Dataset: data (GitHub, rakha-elctrnx/cnn-plant-disease). Classes: diseased, healthy.

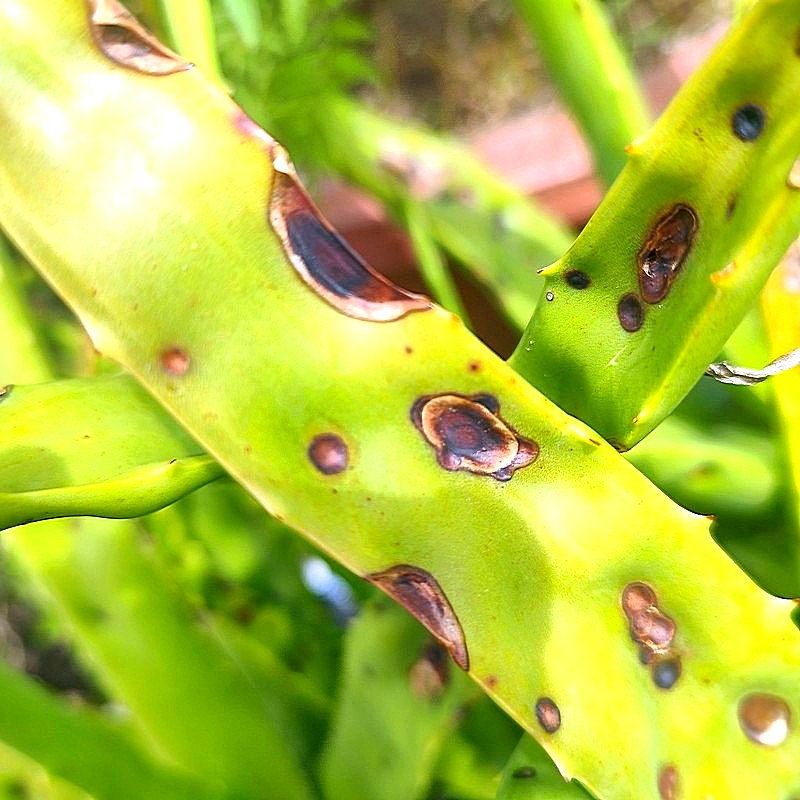
Label: diseased

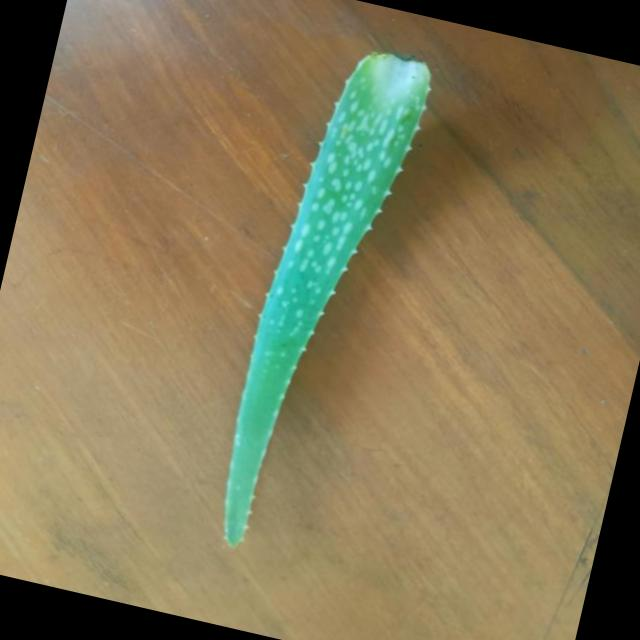
Label: healthy

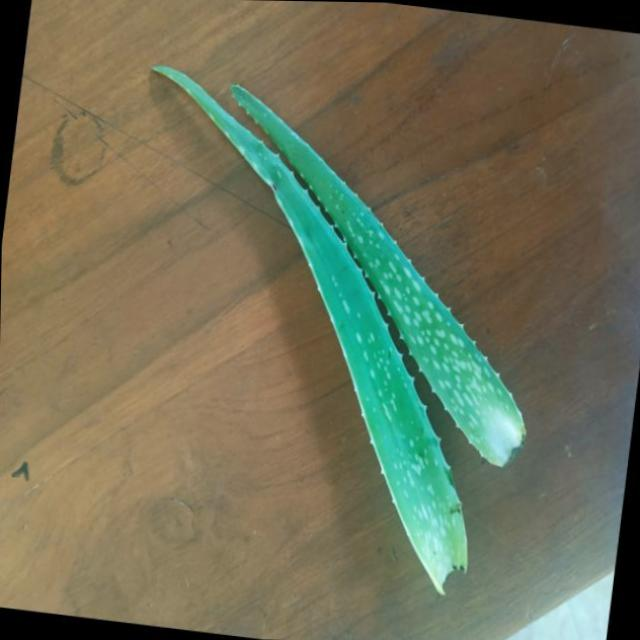
Label: healthy

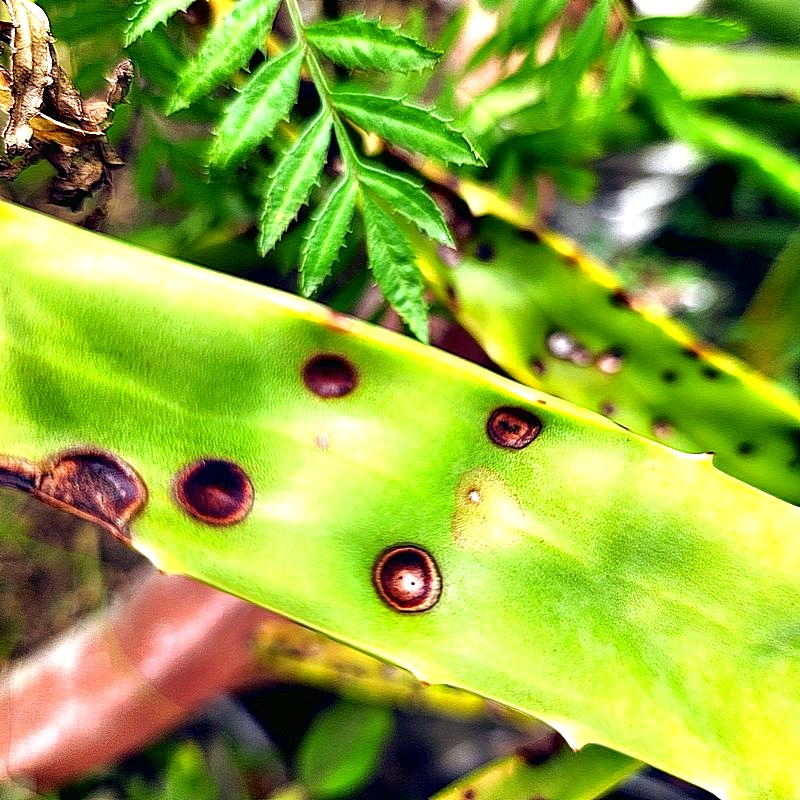
Label: diseased

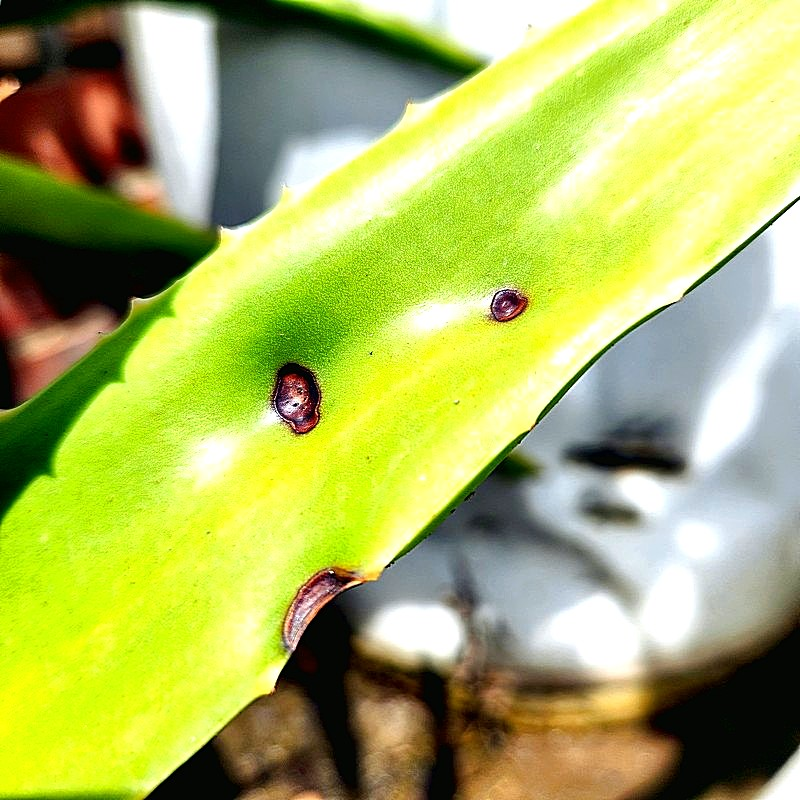
Label: diseased

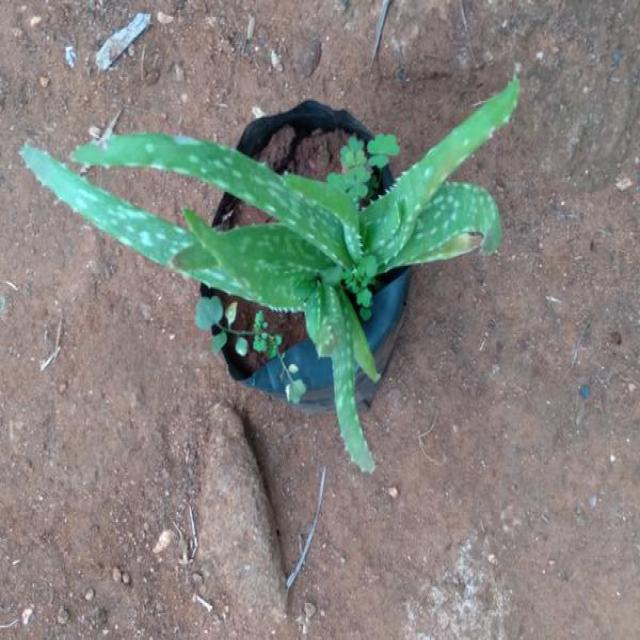
Label: healthy
